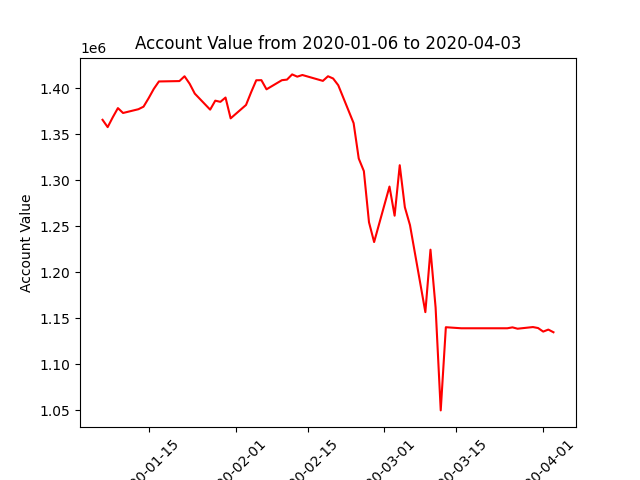

The table this chart was drawn from, first rows:
datadate, account_value
20200106, 1365710
20200107, 1357752
20200108, 1368520
20200109, 1378450
20200110, 1373127
20200113, 1377222
20200114, 1379997
20200115, 1389278
20200116, 1399298
20200117, 1407400
20200121, 1407813
20200122, 1413041
20200123, 1404895
20200124, 1394200
20200127, 1376751
20200128, 1386528
20200129, 1385228
20200130, 1389916
20200131, 1367289
20200203, 1381846
20200204, 1395720
20200205, 1408703
20200206, 1408805
20200207, 1398860
20200210, 1408777
20200211, 1409423
20200212, 1415077
20200213, 1412624
20200214, 1414416
20200218, 1408028
20200219, 1413064
20200220, 1410625
20200221, 1403310
20200224, 1362068
20200225, 1323585
20200226, 1309940
20200227, 1254329
20200228, 1232814
20200302, 1293150
20200303, 1261472
20200304, 1316354
20200305, 1270646
20200306, 1251214
20200309, 1156610
20200310, 1224515
20200311, 1161602
20200312, 1049782
20200313, 1140211
20200316, 1139071
20200317, 1139071
20200318, 1139071
20200319, 1139071
20200320, 1139071
20200323, 1139071
20200324, 1139071
20200325, 1139071
20200326, 1140063
20200327, 1138595
20200330, 1140391
20200331, 1139319
... 3 more rows
